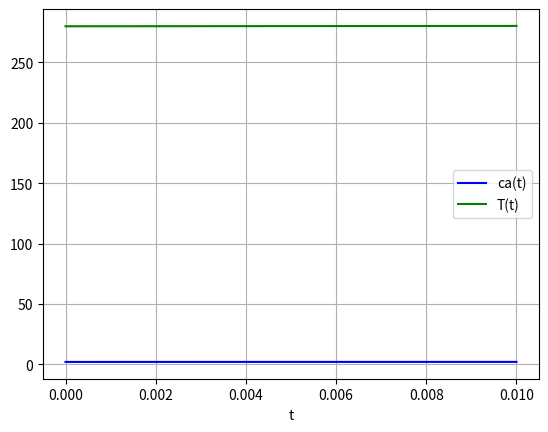

Here is the Python script that generated this plot:
# create in 20220104
# CSTR仿真运行

import numpy as np
import math
from scipy.integrate import odeint
from pylab import *
import matplotlib.pyplot as plt

caf = 5
Tc = 310
Tf = 300
k = 0

def dflun(y, t, caf, Tc, Tf):
    ca, T = y
    r = 34930800 * math.exp(-11843 / (1.985875 * T)) * ca
    dydt = [(caf - ca) - r, (Tf - T) - (-5960 / 500) * r - (150 / 500) * (T - Tc)]
    global k
    k = k + 1
    return dydt


y0 = [2, 280]
t = np.linspace(0, 0.01)
sol = odeint(dflun, y0, t, args=(caf, Tc, Tf))  # 将微分方程解，该函数官方库或者百度有详细的解释
plt.plot(t, sol[:, 0], 'b', label='ca(t)')
plt.plot(t, sol[:, 1], 'g', label='T(t)')
plt.legend(loc='best')
plt.xlabel('t')
plt.grid()
plt.show()
